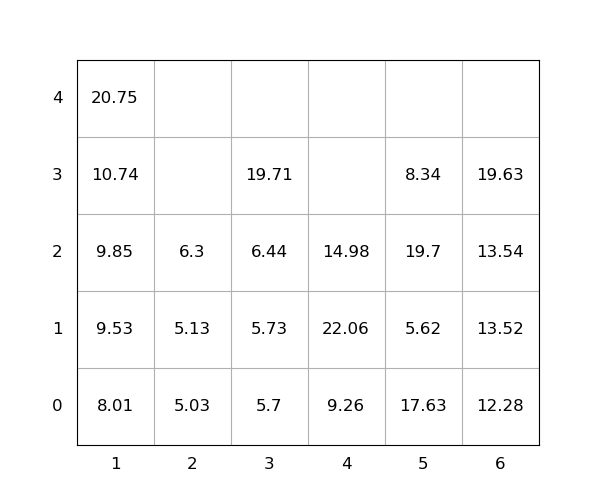

Data behind this chart, as committed beside it:
idx, loc_x, loc_y, loc_z, weight, group, score, seq, reloc, size(ft)
1, 5, 0, 0, 17.63, 0, 17.63, 0, 1.0, 20
2, 6, 0, 0, 12.28, 0, 12.28, 0, 0, 20
3, 4, 0, 0, 9.26, 0, 9.26, 0, 0, 20
4, 4, 0, 1, 22.06, 0, 22.06, 0, 1.0, 20
5, 5, 0, 1, 5.62, 0, 5.62, 0, 1.0, 20
6, 1, 0, 0, 8.01, 0, 8.01, 1, 0, 20
7, 1, 0, 1, 9.53, 0, 9.53, 2, 0, 20
8, 5, 0, 2, 19.7, 0, 19.7, 3, 1.0, 20
9, 1, 0, 2, 9.85, 0, 9.85, 4, 0, 20
10, 1, 0, 3, 10.74, 0, 10.74, 5, 0, 20
11, 5, 0, 3, 8.34, 0, 8.34, 6, 1.0, 20
12, 6, 0, 1, 13.52, 0, 13.52, 7, 0, 20
13, 3, 0, 0, 5.7, 0, 5.7, 8, 0, 20
14, 1, 0, 4, 20.75, 0, 20.75, 9, 0, 20
15, 2, 0, 0, 5.03, 0, 5.03, 10, 0, 20
16, 3, 0, 1, 5.73, 0, 5.73, 11, 0, 20
17, 4, 0, 2, 14.98, 0, 14.98, 12, 1.0, 20
18, 6, 0, 2, 13.54, 0, 13.54, 13, 0, 20
19, 3, 0, 2, 6.44, 0, 6.44, 14, 0, 20
20, 2, 0, 1, 5.13, 0, 5.13, 15, 0, 20
21, 3, 0, 3, 19.71, 0, 19.71, 16, 0, 20
22, 6, 0, 3, 19.63, 0, 19.63, 17, 0, 20
23, 2, 0, 2, 6.3, 0, 6.3, 18, 0, 20
